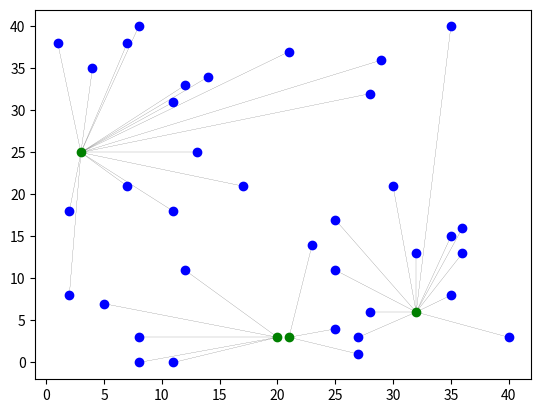

Write Python code to recreate this figure.
import matplotlib.pyplot as plt
import random as rd
import math 

def create_point():
    "insert area and population of node and point of base station"
    area_x = int(40) #meter
    area_y = int(40) #meter
#    num_base = int(input(" How many base sation in area = "))
    station, ran_nodeX, ran_nodeY  = [],[],[]
    node_member, cluster_member = [],[]
    density = float(0.025) #nodes/meter^2
    len_nodes = math.ceil(density*(area_x*area_y))
    
#    for item in range (0, num_base): #input base station point
#        station.append(input("Enter point of base station "+str(item+1)+" = ").split(','))

    clus_density = float(0.08)
    len_cluster = math.ceil(clus_density*len_nodes)

    count = 0
    while(len(node_member) != len_nodes): #random Node
        ran_nodeX.append(rd.randint(0,area_x))
        ran_nodeY.append(rd.randint(0,area_y))
        if [ran_nodeX[count], ran_nodeY[count]] not in node_member and \
          [ran_nodeX[count], ran_nodeY[count]] not in station :
            node_member.append([ran_nodeX[count], ran_nodeY[count]])
        count += 1
        
    count = 0    
    while(len(cluster_member) != len_cluster): #random Cluster from amount Node
        cluster = node_member[rd.randint(0,len(node_member)-1)]
        
        if count < 2 and cluster not in cluster_member:
            cluster_member.append(cluster)
            node_member.remove(cluster)
        elif cluster not in cluster_member :
            cluster_member.append(cluster)
            node_member.remove(cluster)
        count += 1
        
    
    for node in range(len(node_member)):
        shot_dis = None #shotest distance
        what_clus = None #what cluster?
        for cluster in range(len(cluster_member)):
            cal_distance = math.sqrt((node_member[node][0] - cluster_member[cluster][0])**2+\
                                     (node_member[node][1] - cluster_member[cluster][1])**2)
            print(cal_distance)
        

            
        #find shortest cluster
            if shot_dis == None :
                shot_dis = cal_distance
                what_clus = cluster
            elif cal_distance < shot_dis:
                shot_dis = cal_distance
                what_clus = cluster
        #create line between node and cluster
        plt.plot([node_member[node][0], cluster_member[what_clus][0]],\
                 [node_member[node][1], cluster_member[what_clus][1]],\
                 color='k', linestyle='-', linewidth=0.1)#สีดำ
        print(what_clus)
        print(str(shot_dis)+"   SHORTEST")
        print("***")

    clus_x, clus_y = zip(*cluster_member)
    node_x, node_y = zip(*node_member)
##    base_x, base_y = zip(*station)
##    plt.plot(base_x[0:], base_y[0:],'ro')#base station
    plt.plot(node_x[0:], node_y[0:],'bo')#nodes
    plt.plot(clus_x[0:], clus_y[0:],'go')#cluster head
    plt.show()
    
create_point()
